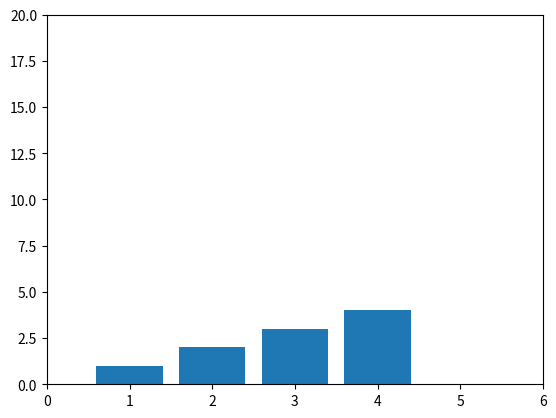

The matplotlib source for this figure:
import matplotlib.pyplot as plt
plt.bar([1,2,3,4],[1,2,3,4],)
plt.axis([0,6,0,20])
plt.show()